Photos from the image-classification dataset "data" in the GitHub repository chamudithaNinety9/ResearchProject. Its 3 classes are: fox, leopard, wild boar.

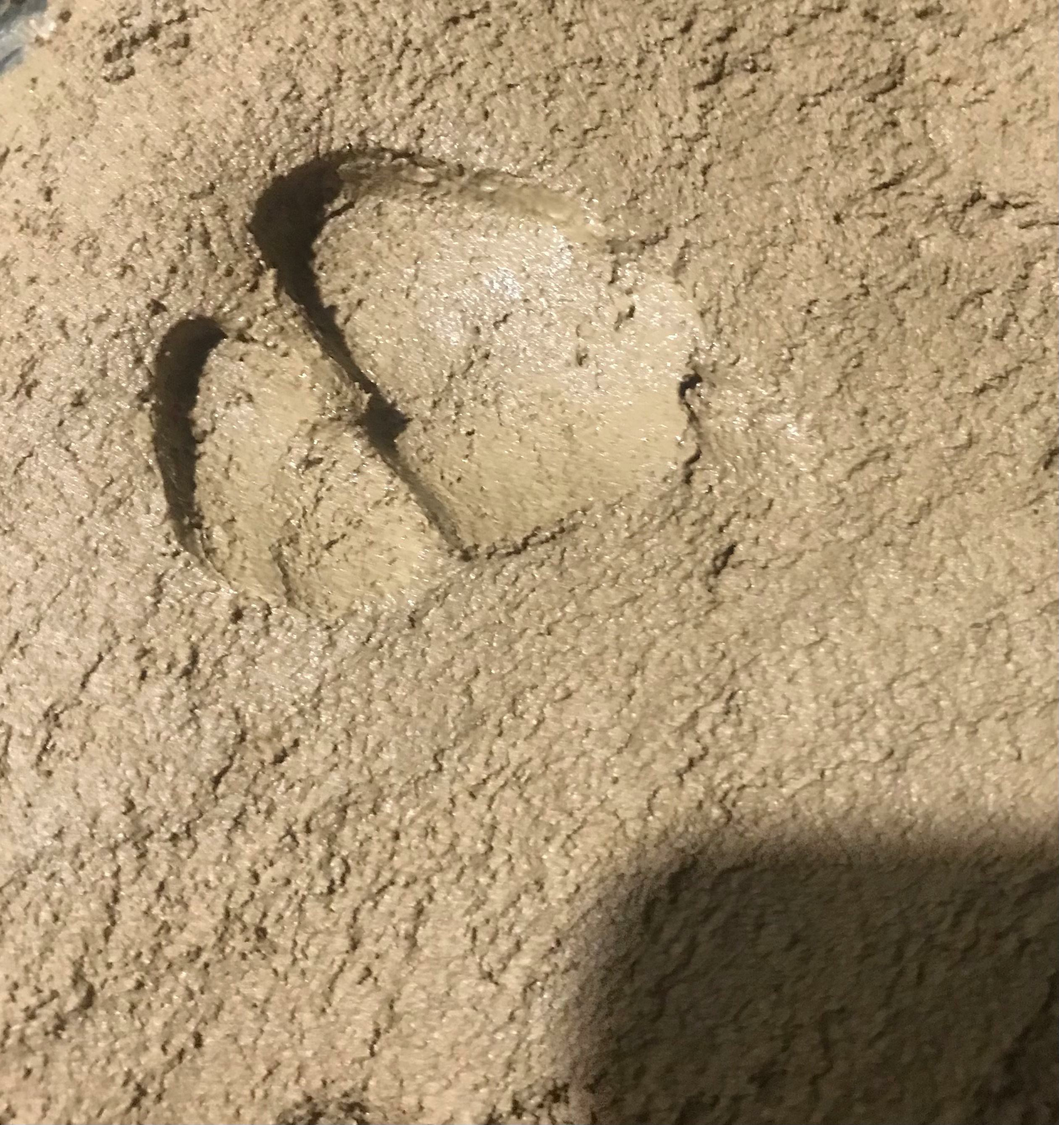
Label: wild boar

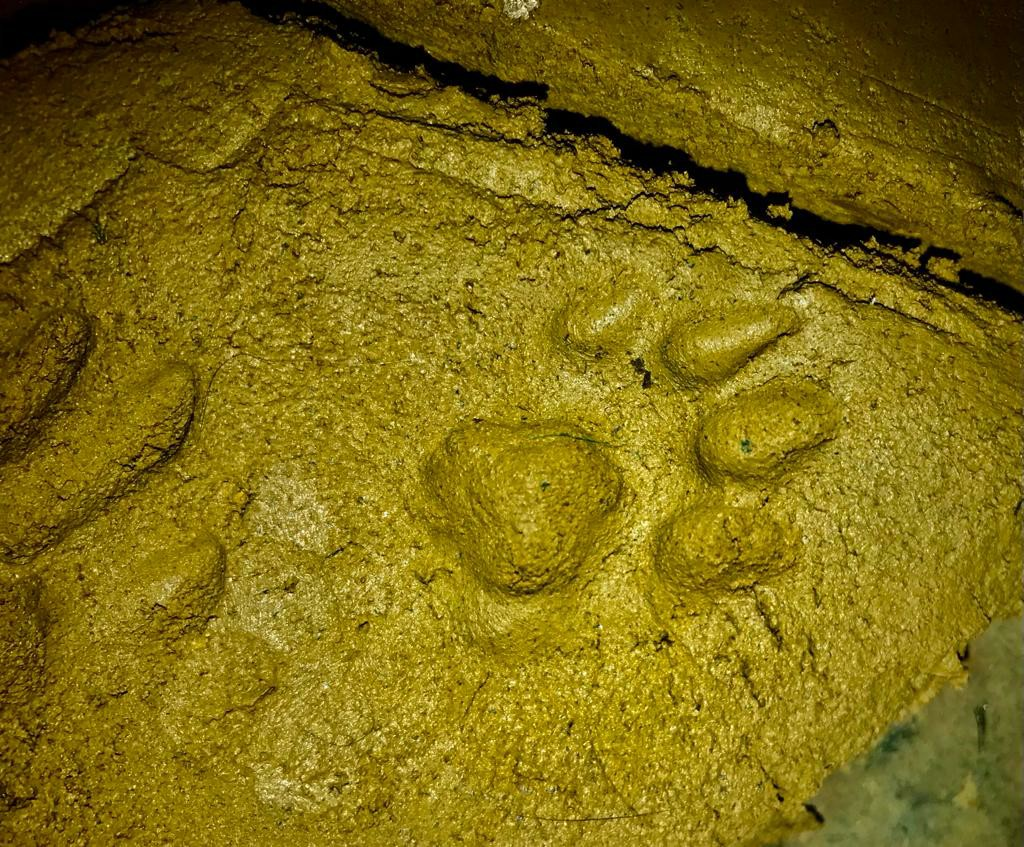
Label: leopard

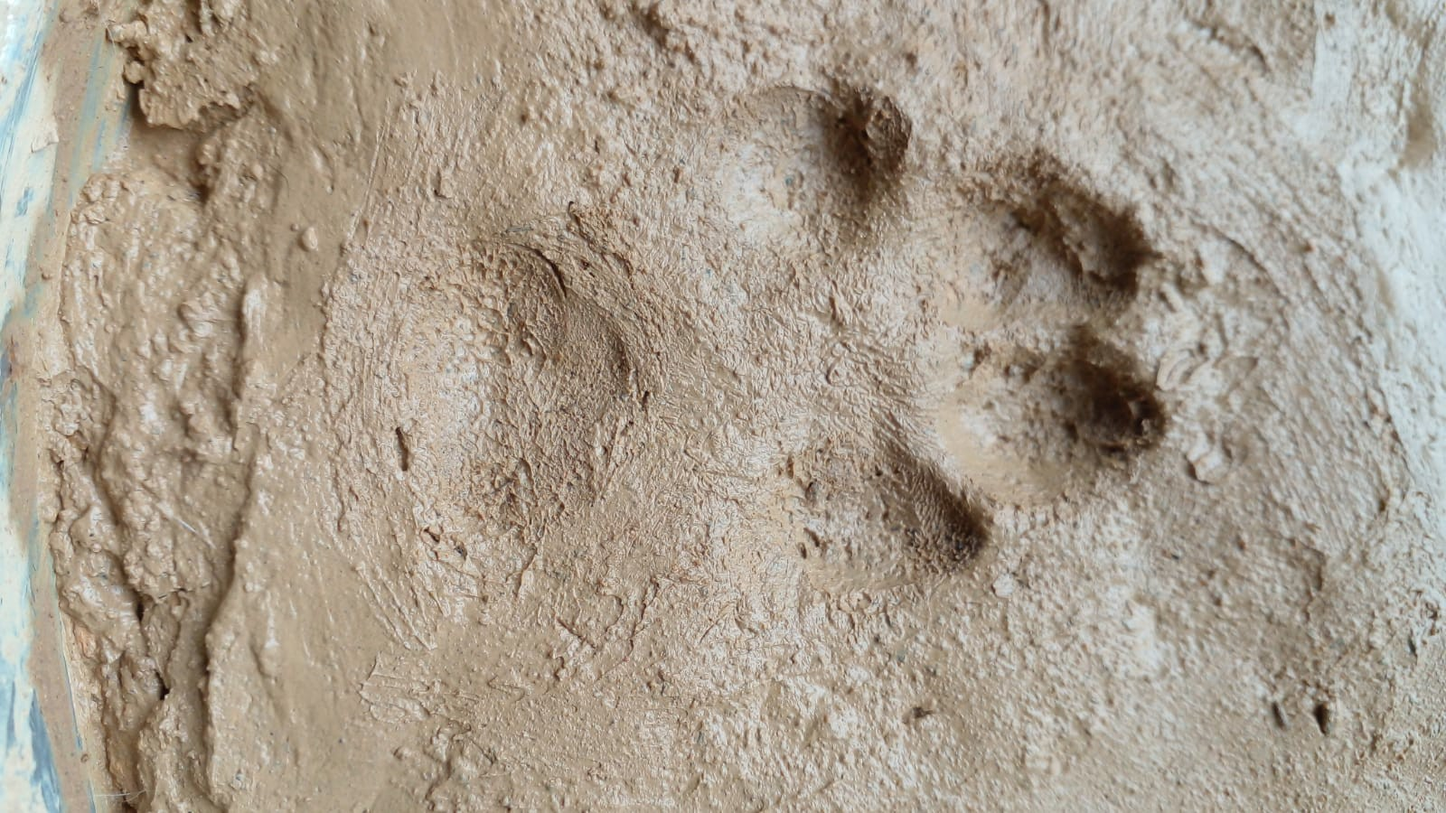
Label: fox

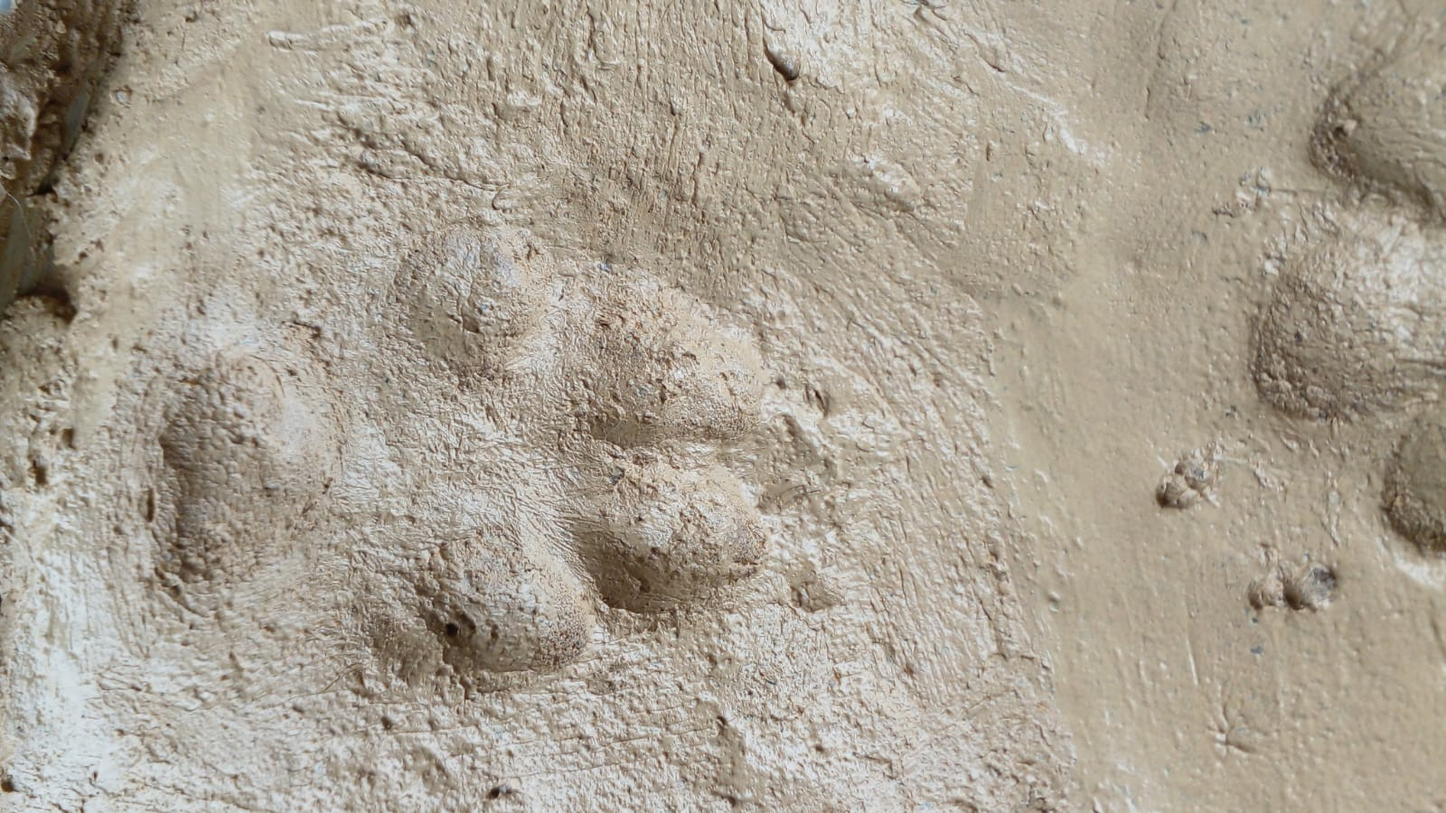
Label: fox

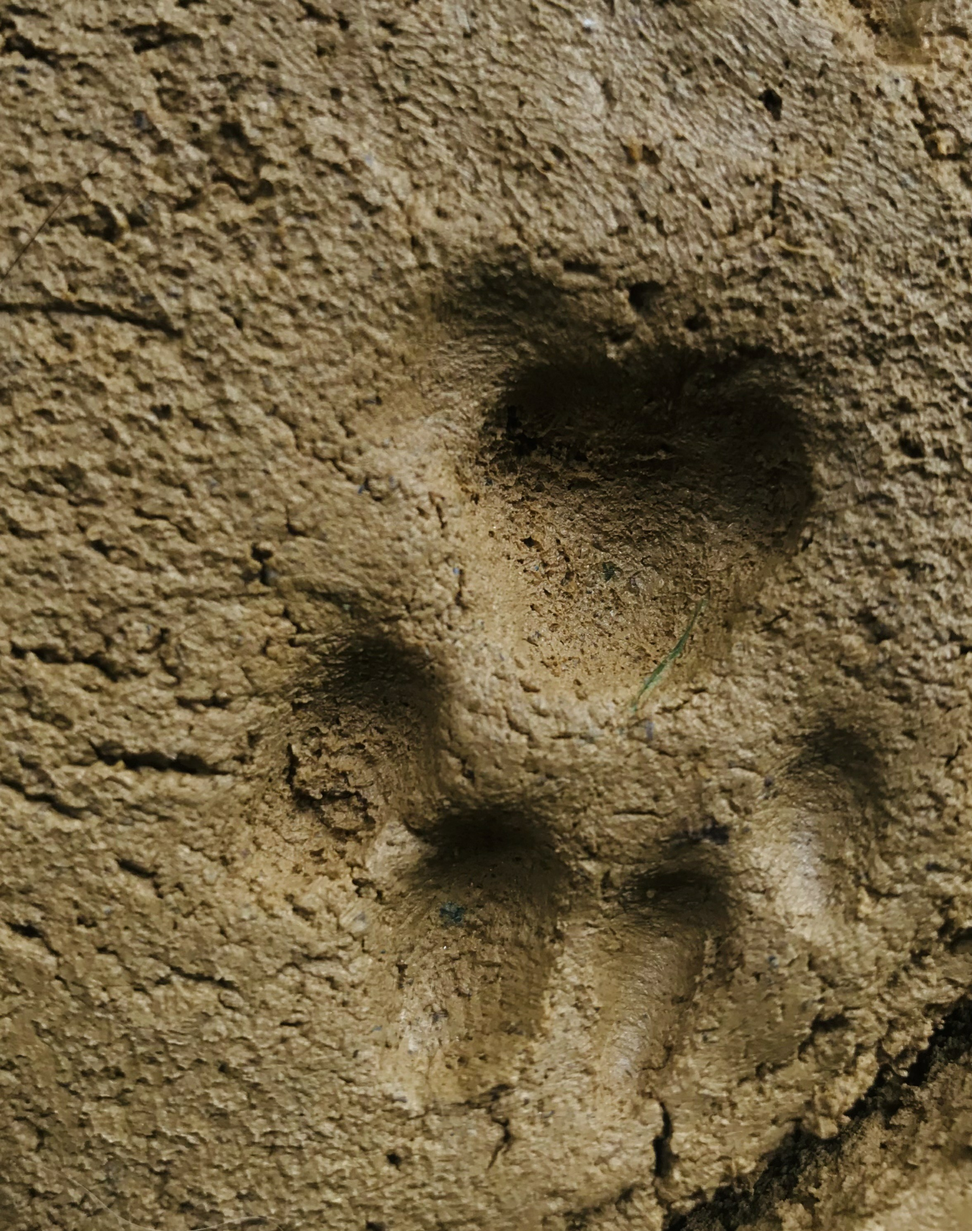
Label: leopard

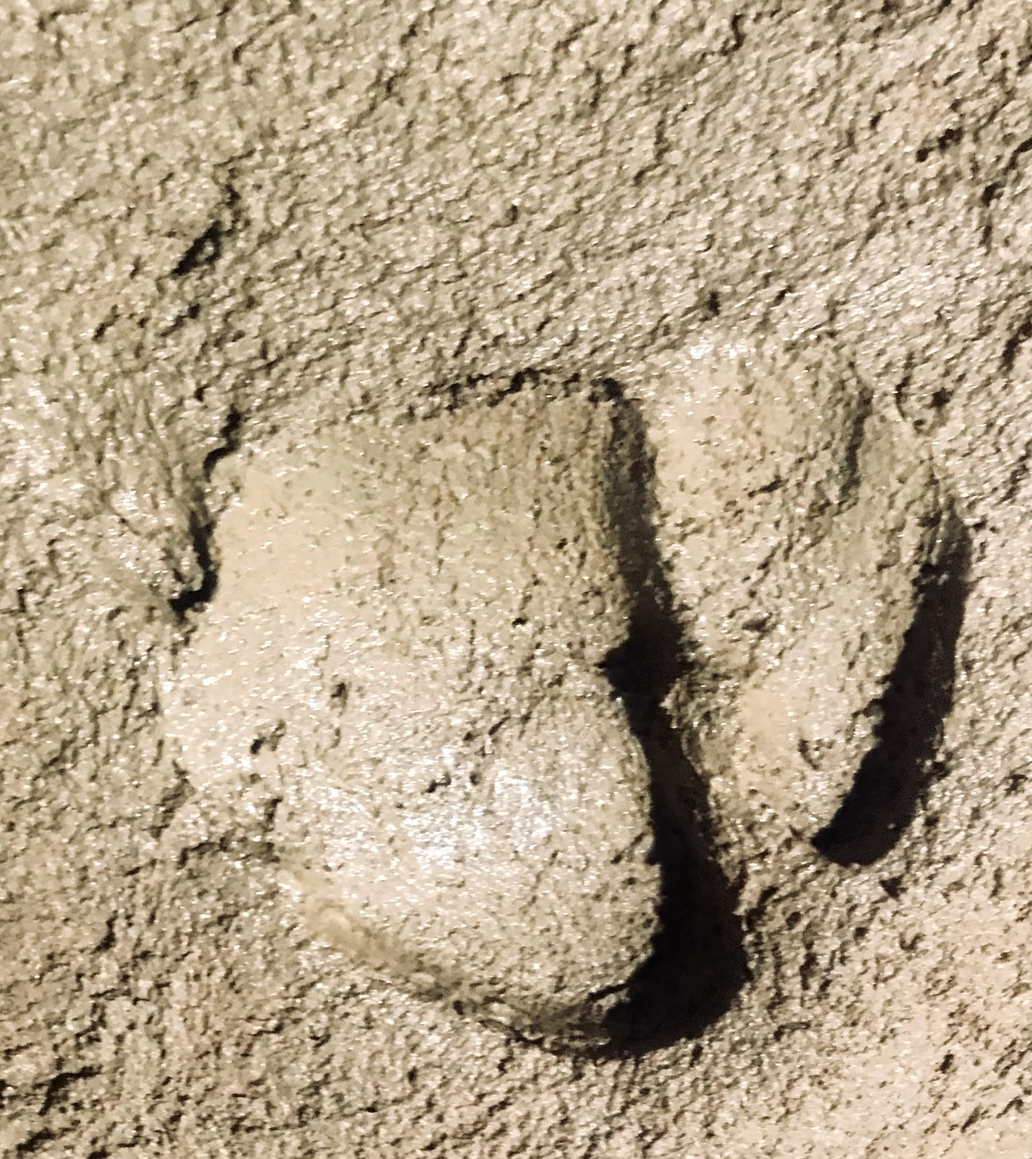
Label: wild boar
